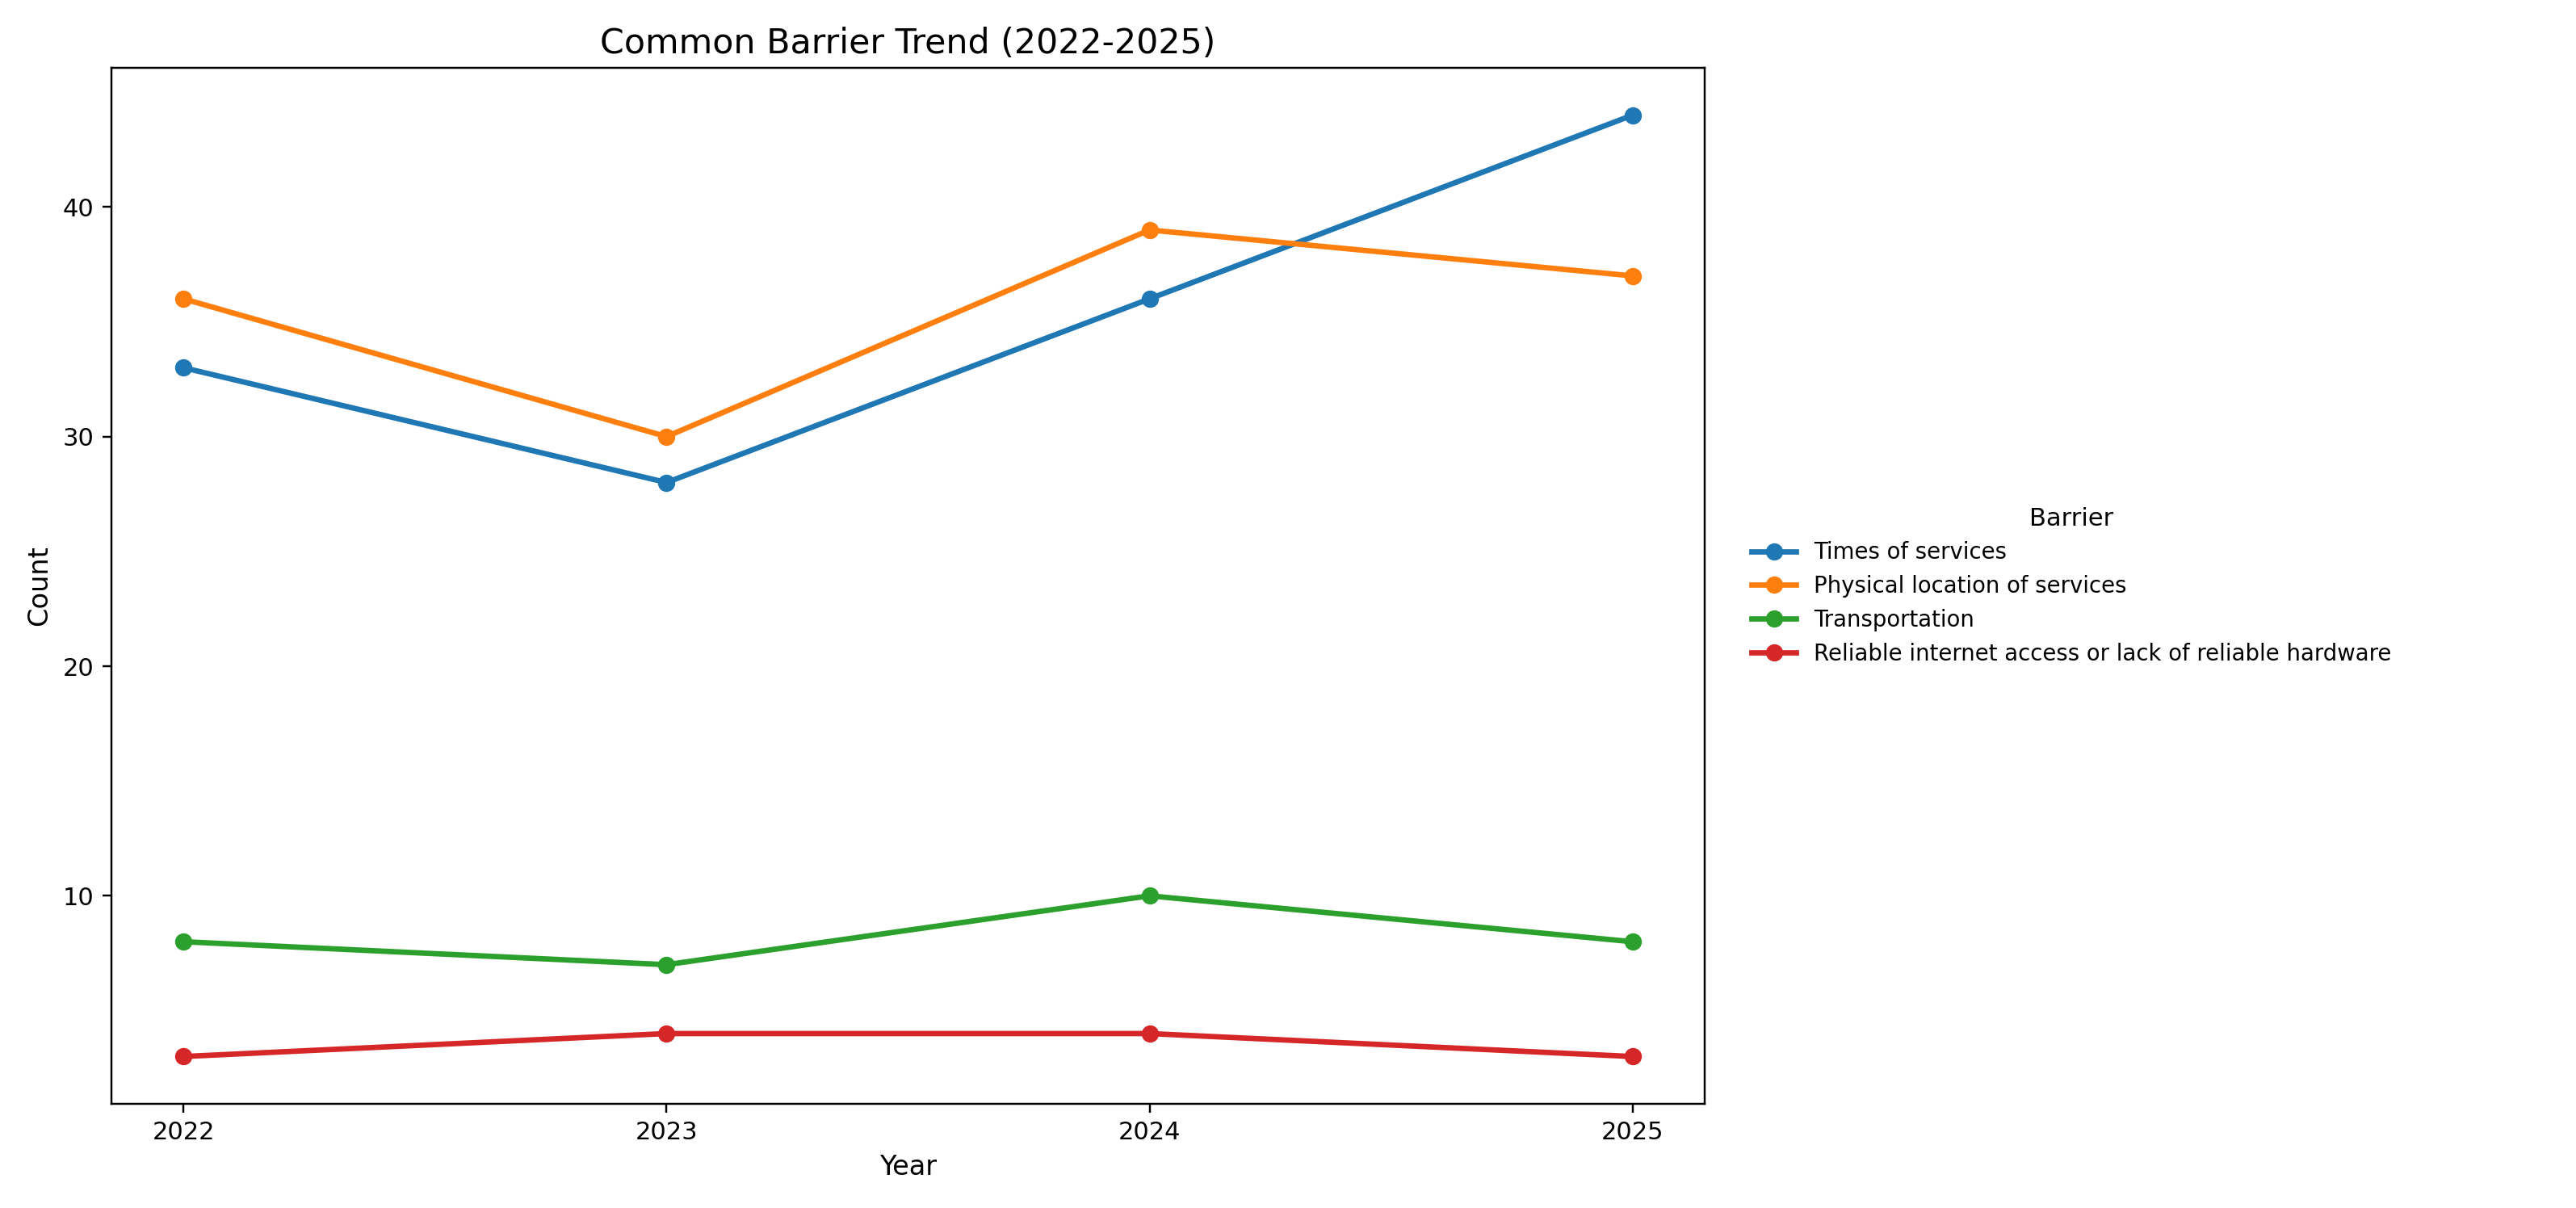

The script that saved this image:
# BarrierTrend.py - Analyze and visualize trends in common barriers to service access across multiple years of survey data.

from pathlib import Path
import re
import unicodedata
from typing import List, Optional

import matplotlib.pyplot as plt
import pandas as pd


BASE_DIR = Path(__file__).resolve().parent
OUTPUT_IMAGE = BASE_DIR / "BarrierTrend.png"
TARGET_YEARS = ["2022", "2023", "2024", "2025"]

YEAR_FILE_NAMES = {
    "2022": "22.csv",
    "2023": "23.csv",
    "2024": "24.csv",
    "2025": "25.csv",
}

STANDARD_BARRIERS = [
    "Times of services",
    "Physical location of services",
    "Transportation",
    "Reliable internet access or lack of reliable hardware",
]

BARRIER_LABELS_BY_YEAR = {
    "2022": {
        "Times of services": "Times of services",
        "Physical location of services": "Physical location of services",
        "Transportation": "Transportation",
        "Reliable internet access or lack of reliable hardware": "Reliable internet access or lack of reliable hardware",
    },
    "2023": {
        "Times of services": "Times of services",
        "Physical location of services": "Physical location of services",
        "Transportation": "Transportation",
        "Reliable internet access or lack of reliable hardware": "Reliable internet access or lack of reliable hardware",
    },
    "2024": {
        "Times of services": "Times of services (the service I was interested in wasn't scheduled at a time that worked for me)",
        "Physical location of services": "Physical location of services",
        "Transportation": "Transportation",
        "Reliable internet access or lack of reliable hardware": "Reliable internet access or lack of reliable hardware",
    },
    "2025": {
        "Times of services": "Times of services (the service I was interested in wasn't scheduled at a time that worked for me)",
        "Physical location of services": "Physical location of services",
        "Transportation": "Transportation",
        "Reliable internet access or lack of reliable hardware": "Reliable internet access or lack of reliable hardware",
    },
}


def normalize_text(value: str) -> str:
    text = unicodedata.normalize("NFKC", str(value or ""))
    text = text.replace("\u2019", "'")
    text = text.replace("\u2018", "'")
    text = text.replace("\u2013", "-")
    text = text.replace("\u2014", "-")
    text = re.sub(r"\([^)]*\)", "", text)
    text = re.sub(r"\s+", " ", text).strip().lower()
    return text


def count_non_empty(series: pd.Series) -> int:
    text = series.astype(str).str.strip()
    return int(((~series.isna()) & (text != "") & (text.str.lower() != "nan")).sum())


def assign_columns_for_keywords(option_row: pd.Series, keywords: List[str]) -> List[Optional[str]]:
    grouped_cols: dict[str, list[str]] = {}
    for col in option_row.index:
        key = normalize_text(option_row[col])
        grouped_cols.setdefault(key, []).append(col)

    used_by_keyword: dict[str, int] = {}
    assigned_columns: List[Optional[str]] = []

    for keyword in keywords:
        norm_key = normalize_text(keyword)
        next_idx = used_by_keyword.get(norm_key, 0)
        matches = grouped_cols.get(norm_key, [])
        assigned = matches[next_idx] if next_idx < len(matches) else None
        assigned_columns.append(assigned)
        used_by_keyword[norm_key] = next_idx + 1

    return assigned_columns


def find_year_csv(year: str) -> Path:
    file_name = YEAR_FILE_NAMES[year]
    path = BASE_DIR.parent / file_name
    if not path.exists():
        raise FileNotFoundError(f"Expected file for year {year}: {path}")
    return path


def build_trend() -> pd.DataFrame:
    records = []
    for year in TARGET_YEARS:
        csv_path = find_year_csv(year)
        yearly_df = pd.read_csv(csv_path)

        keywords = [BARRIER_LABELS_BY_YEAR[year][name] for name in STANDARD_BARRIERS]
        header_labels = pd.Series(yearly_df.columns, index=yearly_df.columns)
        assigned_cols = assign_columns_for_keywords(header_labels, keywords)

        for barrier_name, col in zip(STANDARD_BARRIERS, assigned_cols):
            count = 0 if col is None else count_non_empty(yearly_df[col])
            records.append({"year": year, "barrier": barrier_name, "count": count})

    trend = pd.DataFrame(records).pivot(index="year", columns="barrier", values="count").reindex(
        TARGET_YEARS,
        fill_value=0,
    )

    existing_order = [c for c in STANDARD_BARRIERS if c in trend.columns]
    trend = trend[existing_order]
    return trend


def plot_trend(trend: pd.DataFrame) -> None:
    fig, (ax, ax_legend) = plt.subplots(
        ncols=2,
        figsize=(14.5, 6.8),
        gridspec_kw={"width_ratios": [4.5, 2.0]},
    )

    x_years = trend.index.tolist()
    for barrier_name in trend.columns:
        ax.plot(
            x_years,
            trend[barrier_name].tolist(),
            marker="o",
            linewidth=2.2,
            markersize=6,
            label=barrier_name,
        )

    ax.set_title("Common Barrier Trend (2022-2025)", fontsize=14)
    ax.set_xlabel("Year", fontsize=11)
    ax.set_ylabel("Count", fontsize=11)
    ax.set_xticks(x_years)
    ax.grid(False)

    handles, labels = ax.get_legend_handles_labels()
    ax_legend.axis("off")
    ax_legend.legend(
        handles,
        labels,
        title="Barrier",
        fontsize=9,
        title_fontsize=10,
        loc="center left",
        frameon=False,
    )

    fig.tight_layout()
    fig.savefig(OUTPUT_IMAGE, dpi=220)
    plt.close()


def main() -> None:
    trend = build_trend()
    plot_trend(trend)
    print(f"Generated: {OUTPUT_IMAGE.name}")


if __name__ == "__main__":
    main()
